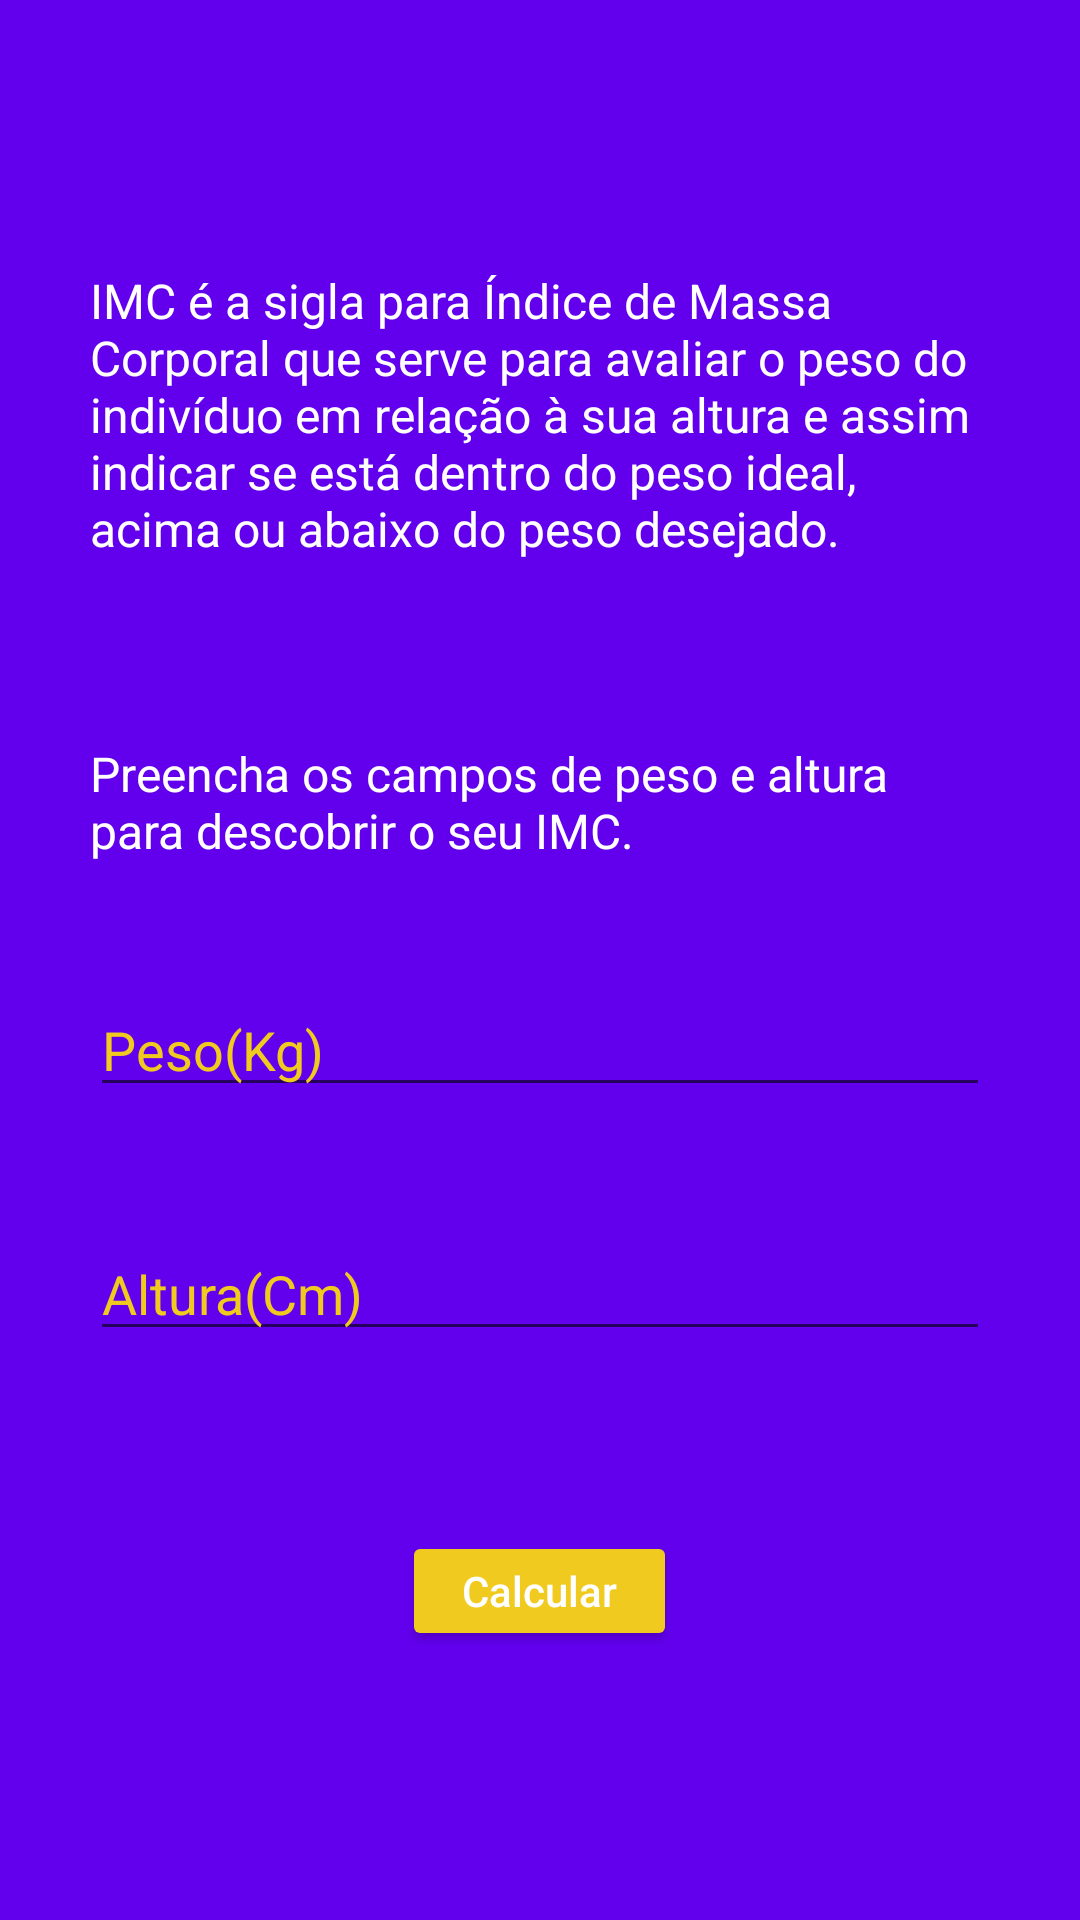

Layout XML and referenced resources for this Android screen:
<!-- AndroidManifest.xml: application theme Theme.Fitness -->
<!-- res/layout/activity_imc.xml -->
<?xml version="1.0" encoding="utf-8"?>
<ScrollView
    xmlns:android="http://schemas.android.com/apk/res/android"
    xmlns:app="http://schemas.android.com/apk/res-auto"
    xmlns:tools="http://schemas.android.com/tools"
    android:layout_width="match_parent"
    android:background="@color/purple_500"
    android:layout_height="match_parent">
<LinearLayout
    android:layout_width="match_parent"
    android:layout_height="wrap_content"
    android:background="@color/purple_500"
    android:gravity="center"
    android:layout_gravity="center"
    android:orientation="vertical"
    tools:context=".ImcActivity">

    <TextView
        style="@style/textviewform"
        android:textColor="@color/white"
        android:layout_width="wrap_content"
        android:layout_height="wrap_content"
        android:singleLine="false"
        android:text="@string/imc_desc"
        android:textSize="16sp" />
    <TextView
        style="@style/textviewform"
        android:text="@string/imc_desc1"
        android:layout_marginTop="20dp"
        android:textColor="@color/white"
        android:textSize="16sp"
        android:layout_width="wrap_content"
        android:layout_height="wrap_content"

        />
    <EditText
        style="@style/edit_textform"
        android:id="@+id/edit_imc_weight"
        android:hint="@string/weight"
        />
    <EditText
        style="@style/edit_textform"
        android:id="@+id/edit_imc_height"
        android:hint="@string/height"
        />

    <Button
        android:id="@+id/btn_imc_send"
        style="@style/buttonForm"
        android:text="@string/calc"
        app:cornerRadius="40dp" />




</LinearLayout>
</ScrollView>
<!-- resources referenced by this layout -->
<resources>
  <color name="purple_500">#FF6200EE</color>
  <color name="white">#FFFFFFFF</color>
  <string name="calc">Calcular</string>
  <string name="height">Altura(Cm)</string>
  <string name="imc_desc">IMC é a sigla para Índice de Massa Corporal que serve para avaliar o peso
          do indivíduo em relação à sua altura e assim indicar se está dentro do peso ideal,
          acima ou abaixo do peso desejado.</string>
  <string name="imc_desc1"> Preencha os campos de peso e altura para descobrir o seu IMC.</string>
  <string name="weight">Peso(Kg)</string>
  <style name="buttonForm">
          <item name="android:layout_width">wrap_content</item>
          <item name="android:layout_height">40dp</item>
          <item name="android:layout_marginTop">20dp</item>
          <item name="android:textAllCaps">false</item>
          <item name="android:textColor">@color/white</item>
          <item name="android:paddingStart">20dp</item>
          <item name="android:paddingEnd">20dp</item>
          <item name="android:backgroundTint">@color/light_yellow</item>
      </style>
  <style name="edit_textform">
          <item name="android:layout_marginStart">30dp</item>
          <item name="android:layout_marginEnd">30dp</item>
          <item name="android:layout_marginBottom">40dp</item>
          <item name="android:inputType">number</item>
          <item name="android:textColor">@color/light_yellow</item>
          <item name="android:textColorHint">@color/light_yellow</item>
          <item name="android:maxLength">3</item>
          <item name="android:layout_width">match_parent</item>
           <item name="android:layout_height">wrap_content</item>
      </style>
  <style name="textviewform">
          <item name="android:layout_marginStart">30dp</item>
          <item name="android:layout_marginEnd">30dp</item>
          <item name="android:layout_marginBottom">40dp</item>
          
      </style>
  <style name="Theme.Fitness" parent="Theme.MaterialComponents.DayNight.DarkActionBar">
          
          <item name="colorPrimary">@color/purple_500</item>
          <item name="colorPrimaryVariant">@color/purple_700</item>
          <item name="colorOnPrimary">@color/white</item>
          
          <item name="colorSecondary">@color/teal_200</item>
          <item name="colorSecondaryVariant">@color/teal_700</item>
          <item name="colorOnSecondary">@color/black</item>
          
          <item name="android:statusBarColor" tools:targetApi="l">?attr/colorPrimaryVariant</item>
          
      </style>
  <color name="light_yellow">#F1CA1F</color>
  <color name="purple_700">#FF3700B3</color>
  <color name="teal_200">#FF03DAC5</color>
  <color name="teal_700">#FF018786</color>
  <color name="black">#FF000000</color>
</resources>
